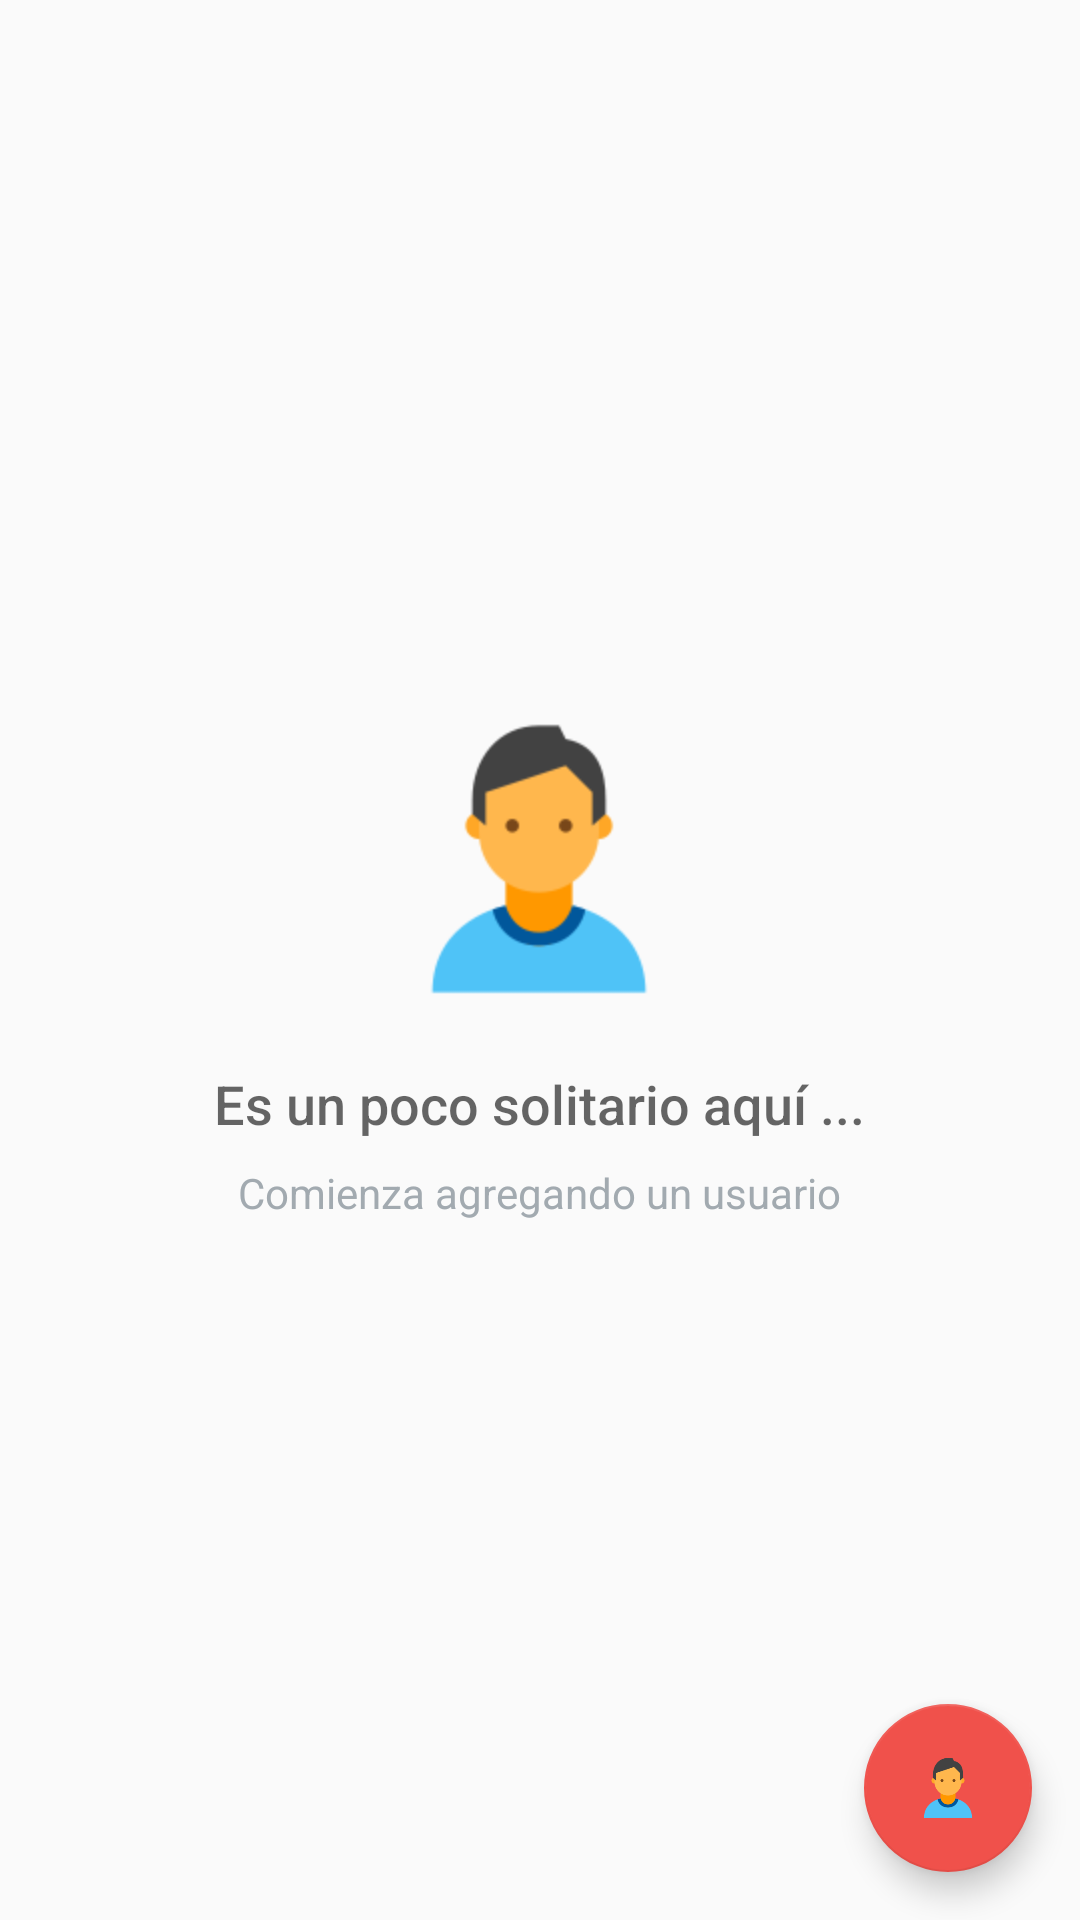

The Android layout XML behind this screen, and the referenced resources:
<!-- AndroidManifest.xml: application theme AppTheme -->
<!-- res/layout/activity_catalog_user.xml -->
<?xml version="1.0" encoding="utf-8"?>
<RelativeLayout
    xmlns:android="http://schemas.android.com/apk/res/android"
    xmlns:tools="http://schemas.android.com/tools"
    android:layout_width="match_parent"
    android:layout_height="match_parent"
    tools:context=".activity_catalog_user">

    
    <RelativeLayout
        android:id="@+id/empty_view"
        android:layout_width="wrap_content"
        android:layout_height="wrap_content"
        android:layout_centerInParent="true">

        <ImageView
            android:id="@+id/empty_shelter_image"
            android:layout_width="wrap_content"
            android:layout_height="wrap_content"
            android:layout_centerHorizontal="true"
            android:src="@drawable/user"/>

        <TextView
            android:id="@+id/empty_title_text"
            android:layout_width="wrap_content"
            android:layout_height="wrap_content"
            android:layout_below="@+id/empty_shelter_image"
            android:layout_centerHorizontal="true"
            android:fontFamily="sans-serif-medium"
            android:paddingTop="16dp"
            android:text="@string/empty_view_title_text"
            android:textAppearance="?android:textAppearanceMedium"/>

        <TextView
            android:id="@+id/empty_subtitle_text"
            android:layout_width="wrap_content"
            android:layout_height="wrap_content"
            android:layout_below="@+id/empty_title_text"
            android:layout_centerHorizontal="true"
            android:fontFamily="sans-serif"
            android:paddingTop="8dp"
            android:text="Comienza agregando un usuario"
            android:textAppearance="?android:textAppearanceSmall"
            android:textColor="#A2AAB0"/>
    </RelativeLayout>

    <ListView
        android:id="@+id/listUser"
        android:layout_width="match_parent"
        android:layout_height="match_parent"
        android:layout_alignParentStart="true"
        android:layout_alignParentTop="true"
        android:layout_marginStart="0dp"
        android:layout_marginTop="0dp" />

    <android.support.design.widget.FloatingActionButton
        android:id="@+id/fab_user"
        android:layout_width="wrap_content"
        android:layout_height="wrap_content"
        android:layout_alignParentRight="true"
        android:layout_alignParentBottom="true"
        android:layout_marginStart="@dimen/fab_margin"
        android:layout_marginLeft="@dimen/fab_margin"
        android:layout_marginTop="@dimen/fab_margin"
        android:layout_marginEnd="@dimen/fab_margin"
        android:layout_marginRight="@dimen/fab_margin"
        android:layout_marginBottom="@dimen/fab_margin"
        android:src="@drawable/user" />


</RelativeLayout>
<!-- resources referenced by this layout -->
<resources>
  <dimen name="fab_margin">16dp</dimen>
  <!-- drawable user: png bitmap (drawable-hdpi, 3756 bytes) -->
  <string name="empty_view_title_text">Es un poco solitario aquí ...</string>
  <style name="AppTheme" parent="Theme.AppCompat.Light.DarkActionBar">
          <item name="colorPrimary">@color/colorPrimary</item>
          <item name="colorPrimaryDark">@color/colorPrimaryDark</item>
          <item name="colorAccent">@color/colorAccent</item>
      </style>
  <color name="colorPrimary">#F0514B</color>
  <color name="colorPrimaryDark">#C0403C</color>
  <color name="colorAccent">#F0514B</color>
</resources>
